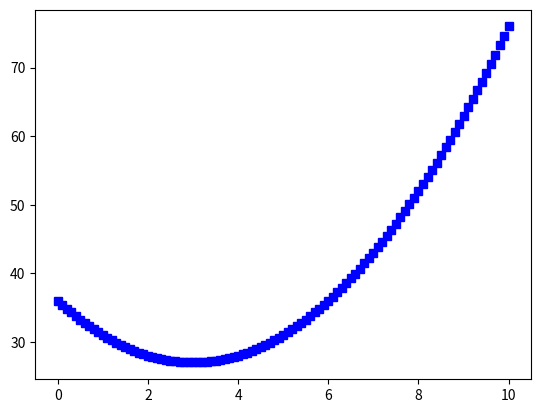

Source code (Python):
import numpy as np
import matplotlib.pyplot as plt

x = np.arange(0.0, 10.1, 0.1)

def fn1(x):
    return x**2 -6*x + 36

# plot using blue squares:
#fn = np.exp
fn = fn1
plt.plot(x, fn(x), 'bs')

plt.show()
